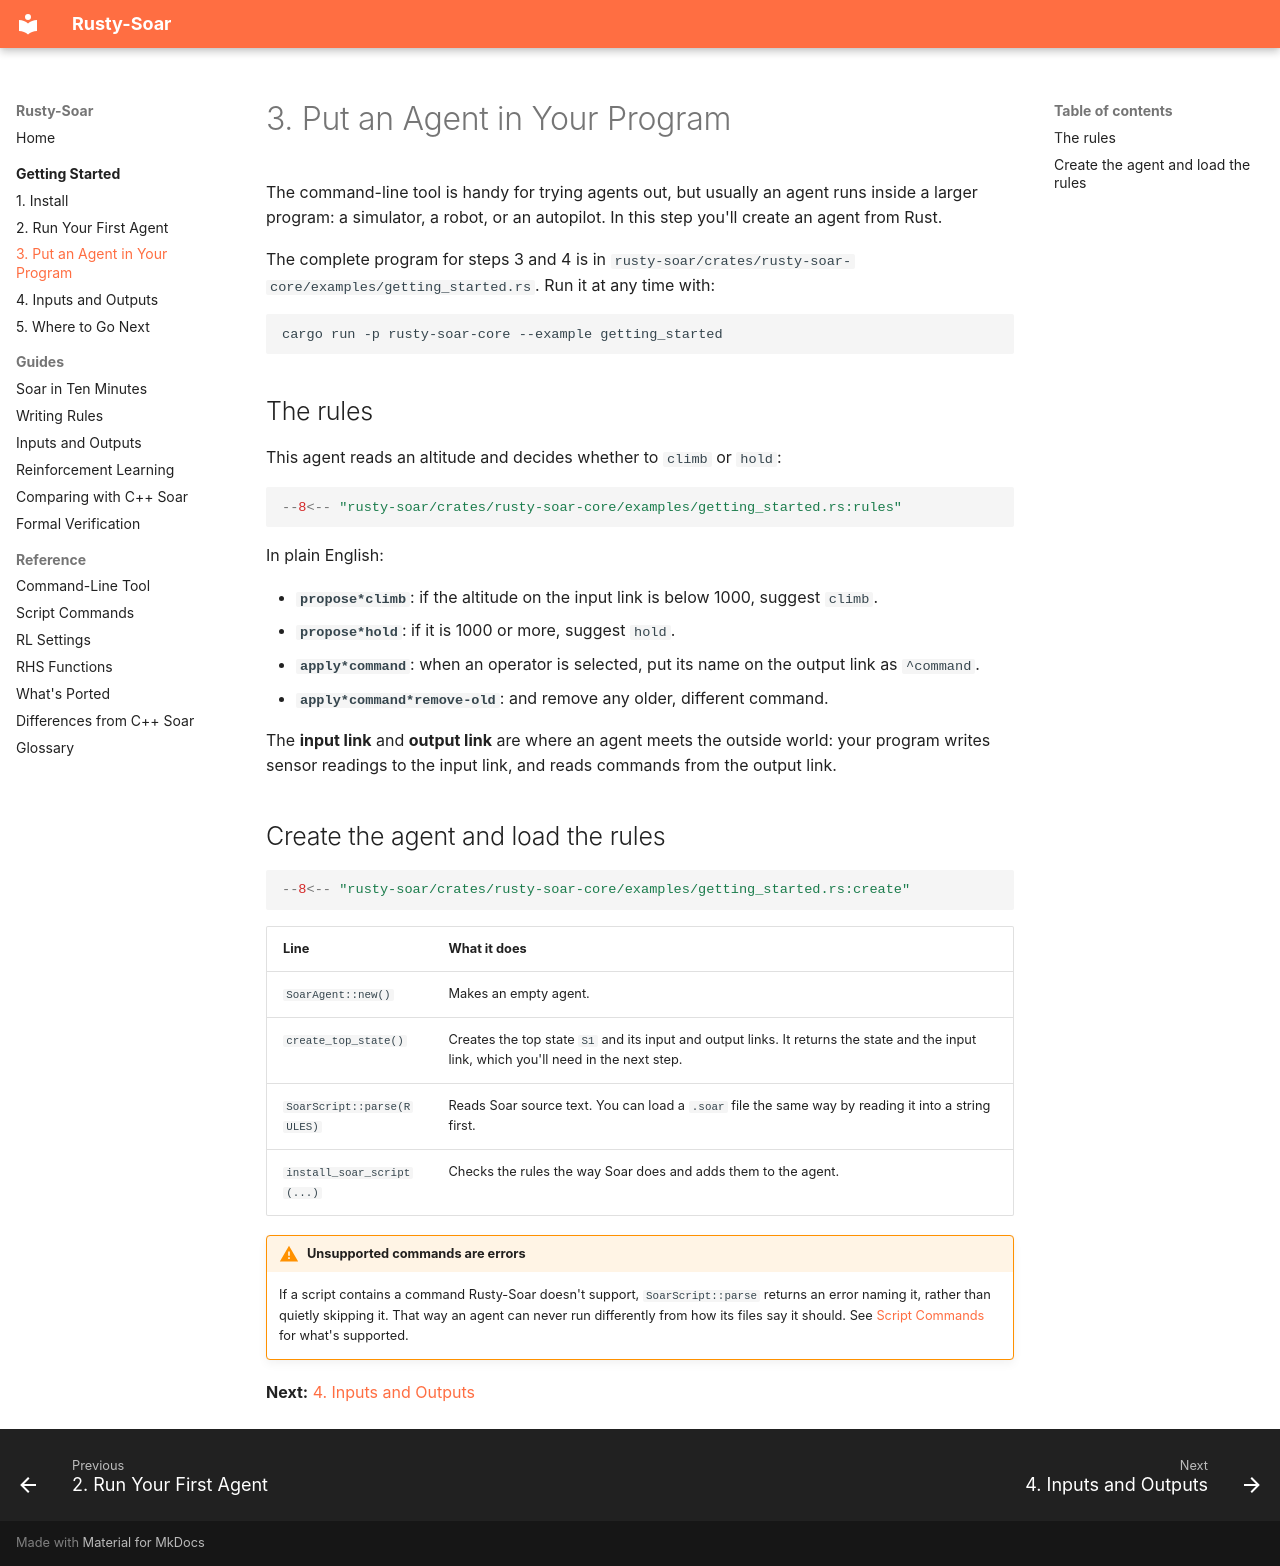

repository: Suave101/Rusty-Soar · page: getting-started/rust-agent/index.html · generator: mkdocs

# 3. Put an Agent in Your Program

The command-line tool is handy for trying agents out, but usually an agent runs inside a larger
program: a simulator, a robot, or an autopilot. In this step you'll create an agent from Rust.

The complete program for steps 3 and 4 is in
`rusty-soar/crates/rusty-soar-core/examples/getting_started.rs`. Run it at any time with:

```bash
cargo run -p rusty-soar-core --example getting_started
```

## The rules

This agent reads an altitude and decides whether to `climb` or `hold`:

```rust
--8<-- "rusty-soar/crates/rusty-soar-core/examples/getting_started.rs:rules"
```

In plain English:

- **`propose*climb`**: if the altitude on the input link is below 1000, suggest `climb`.
- **`propose*hold`**: if it is 1000 or more, suggest `hold`.
- **`apply*command`**: when an operator is selected, put its name on the output link as
  `^command`.
- **`apply*command*remove-old`**: and remove any older, different command.

The **input link** and **output link** are where an agent meets the outside world: your
program writes sensor readings to the input link, and reads commands from the output link.

## Create the agent and load the rules

```rust
--8<-- "rusty-soar/crates/rusty-soar-core/examples/getting_started.rs:create"
```

| Line | What it does |
|---|---|
| `SoarAgent::new()` | Makes an empty agent. |
| `create_top_state()` | Creates the top state `S1` and its input and output links. It returns the state and the input link, which you'll need in the next step. |
| `SoarScript::parse(RULES)` | Reads Soar source text. You can load a `.soar` file the same way by reading it into a string first. |
| `install_soar_script(...)` | Checks the rules the way Soar does and adds them to the agent. |

!!! warning "Unsupported commands are errors"

    If a script contains a command Rusty-Soar doesn't support, `SoarScript::parse` returns an
    error naming it, rather than quietly skipping it. That way an agent can never run
    differently from how its files say it should. See
    [Script Commands](../reference/script-commands.md) for what's supported.

**Next:** [4. Inputs and Outputs](inputs-outputs.md)
